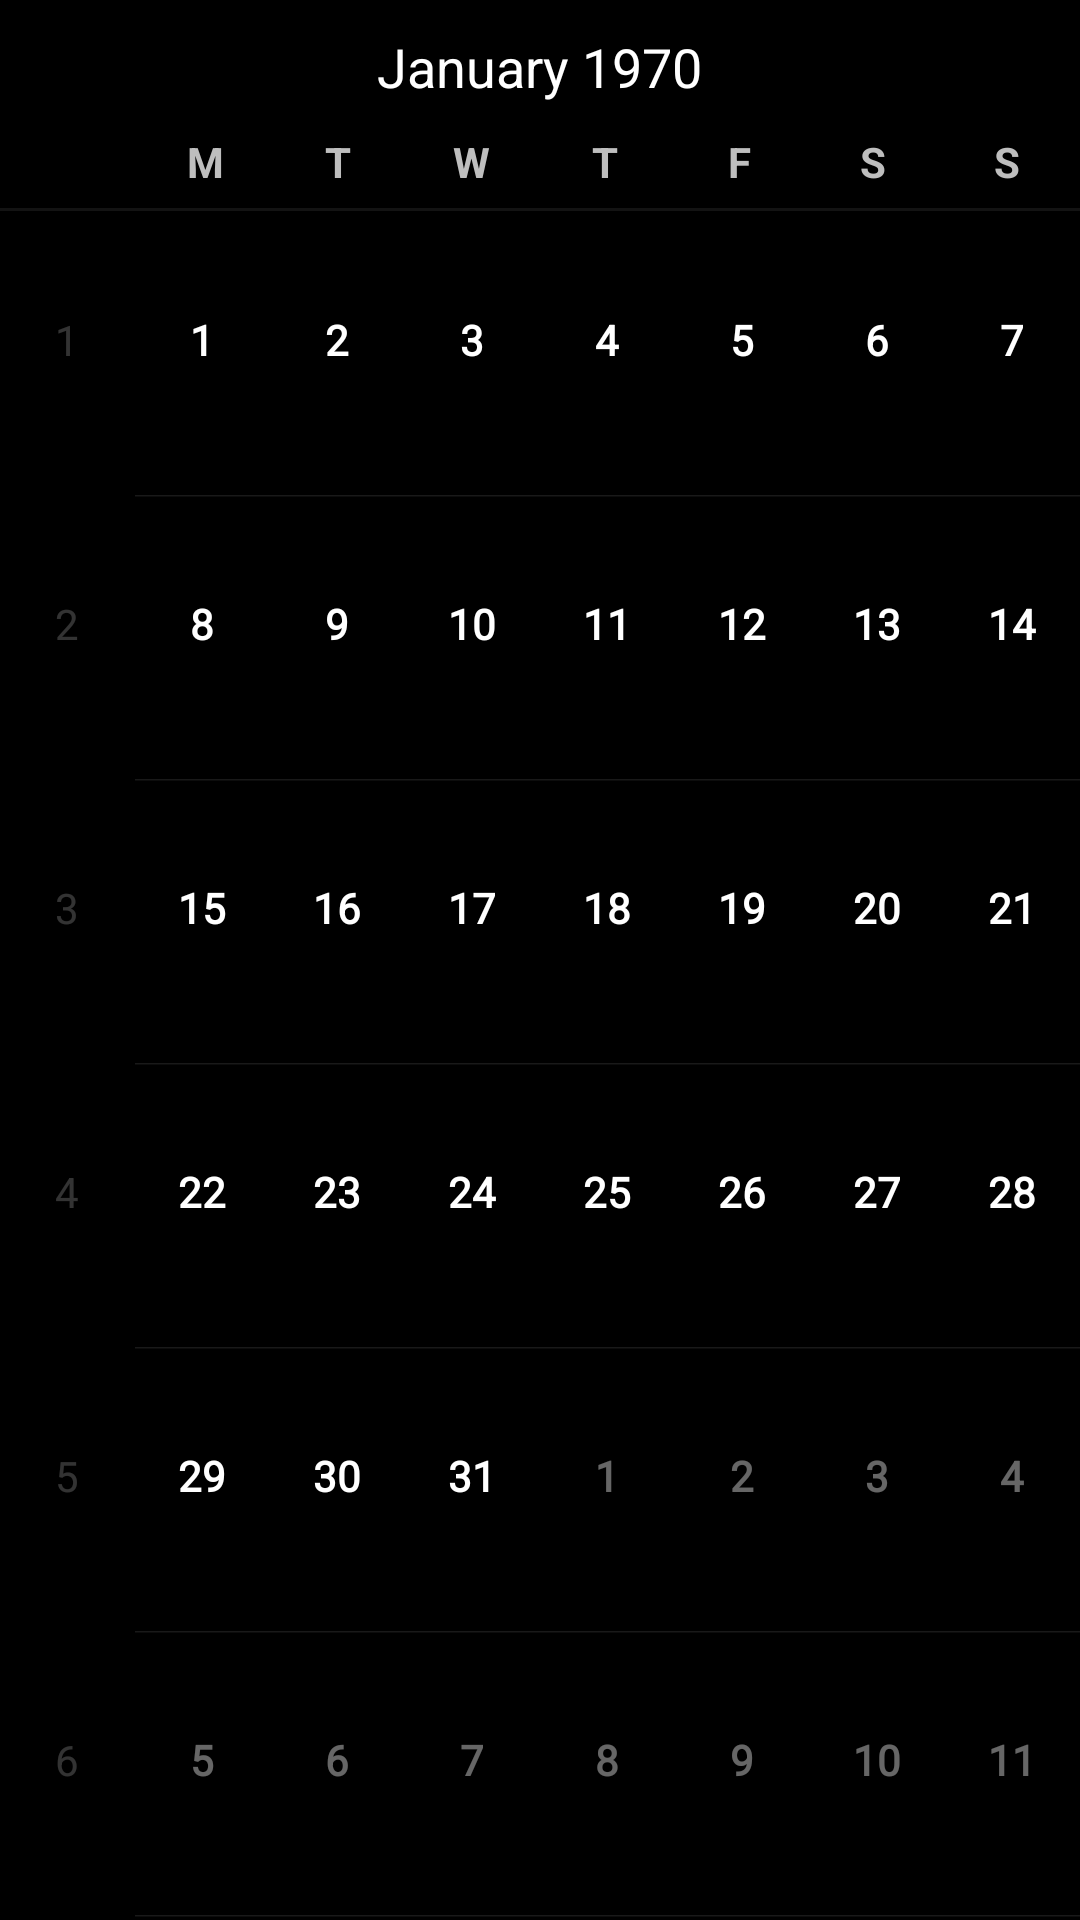

Layout XML and referenced resources for this Android screen:
<!-- AndroidManifest.xml: application theme AppBaseTheme -->
<!-- res/layout/calendar_fragment2.xml -->
<RelativeLayout xmlns:android="http://schemas.android.com/apk/res/android"
    android:layout_width="fill_parent"
    android:layout_height="fill_parent" >
    
    
    
    <CalendarView 
        
        android:id="@+id/calendarView"
        android:firstDayOfWeek="2"
        android:layout_width="match_parent"
        android:layout_height="match_parent"
        
        
        
        />

</RelativeLayout>
<!-- resources referenced by this layout -->
<resources>
  <style name="AppBaseTheme" parent="android:Theme.Black">
          
      </style>
</resources>
